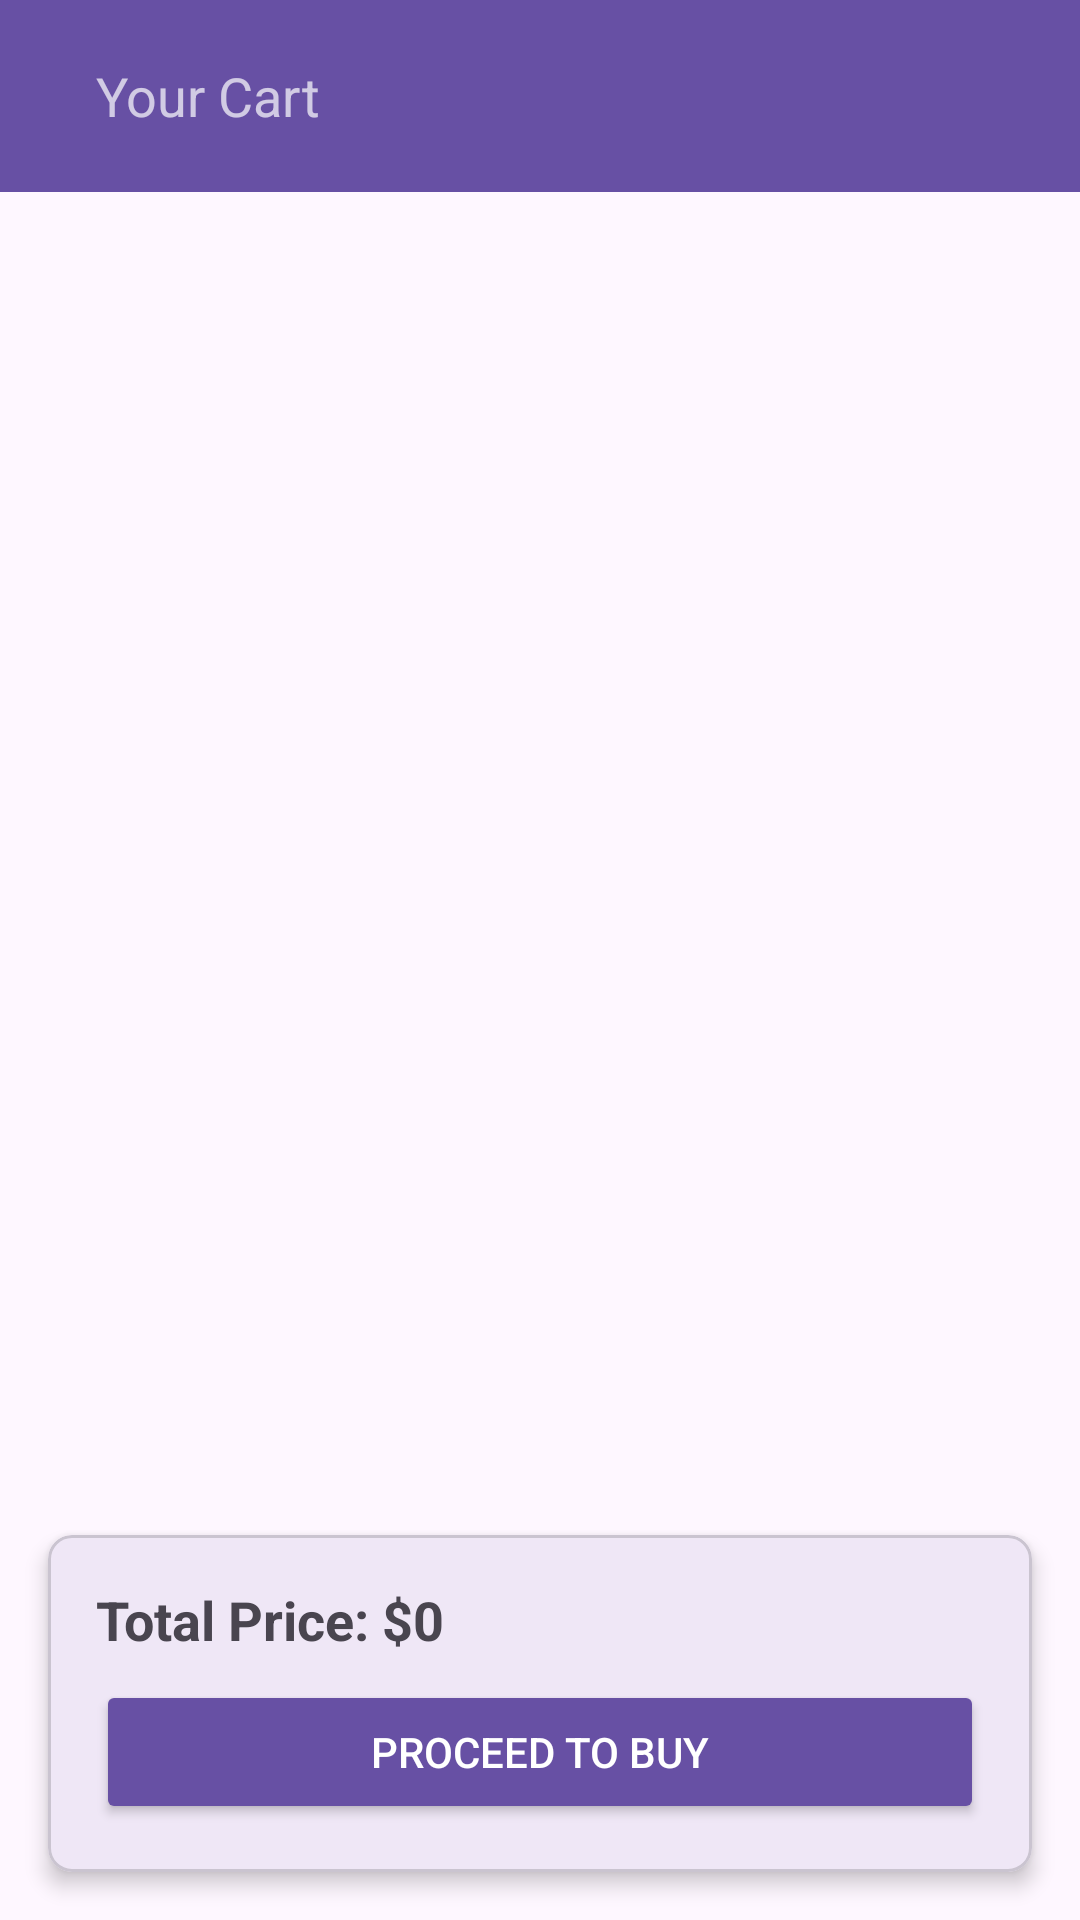

Android layout source for this screen:
<!-- AndroidManifest.xml: application theme Theme.PrivateShop -->
<!-- res/layout/activity_cart.xml -->
<?xml version="1.0" encoding="utf-8"?>
<androidx.constraintlayout.widget.ConstraintLayout xmlns:android="http://schemas.android.com/apk/res/android"
    xmlns:app="http://schemas.android.com/apk/res-auto"
    xmlns:tools="http://schemas.android.com/tools"
    android:id="@+id/main"
    android:layout_width="match_parent"
    android:layout_height="match_parent"
    tools:context=".CartActivity">

    <com.google.android.material.appbar.AppBarLayout
        android:id="@+id/appBarLayout"
        android:layout_width="match_parent"
        android:layout_height="wrap_content"
        app:layout_constraintTop_toTopOf="parent">

        <androidx.appcompat.widget.Toolbar
            android:id="@+id/toolbar"
            android:layout_width="match_parent"
            android:layout_height="?attr/actionBarSize"
            android:background="?attr/colorPrimary"
            android:theme="@style/ThemeOverlay.AppCompat.Dark.ActionBar"
            app:popupTheme="@style/Theme.AppCompat.Light.DarkActionBar">

            <TextView
                android:id="@+id/tvUsername"
                android:layout_width="wrap_content"
                android:layout_height="wrap_content"
                android:layout_gravity="start"
                android:paddingStart="16dp"
                android:text="Your Cart"
                android:textAppearance="@style/TextAppearance.AppCompat.Medium" />

            <LinearLayout
                android:layout_width="wrap_content"
                android:layout_height="match_parent"
                android:layout_gravity="end"
                android:gravity="center_vertical"
                android:orientation="horizontal">



                <ImageButton
                    android:id="@+id/btnLogout"
                    android:layout_width="wrap_content"
                    android:layout_height="wrap_content"
                    android:layout_marginEnd="8dp"
                    android:background="@drawable/circle_white"
                    android:padding="8dp"
                    android:src="@drawable/ic_logout" />

            </LinearLayout>

        </androidx.appcompat.widget.Toolbar>
    </com.google.android.material.appbar.AppBarLayout>

    <androidx.recyclerview.widget.RecyclerView
        android:id="@+id/rvCartItems"
        android:layout_width="0dp"
        android:layout_height="0dp"
        android:layout_marginStart="30dp"
        android:layout_marginTop="20dp"
        android:layout_marginEnd="30dp"
        android:layout_marginBottom="20dp"
        app:layout_constraintBottom_toTopOf="@+id/cardViewTotal"
        app:layout_constraintEnd_toEndOf="parent"
        app:layout_constraintStart_toStartOf="parent"
        app:layout_constraintTop_toBottomOf="@+id/appBarLayout" />

    <com.google.android.material.card.MaterialCardView
        android:id="@+id/cardViewTotal"
        android:layout_width="0dp"
        android:layout_height="wrap_content"
        android:layout_margin="16dp"
        app:layout_constraintBottom_toBottomOf="parent"
        app:layout_constraintStart_toStartOf="parent"
        app:layout_constraintEnd_toEndOf="parent"
        app:cardElevation="4dp"
        app:cardCornerRadius="8dp">

        <LinearLayout
            android:layout_width="match_parent"
            android:layout_height="wrap_content"
            android:orientation="vertical"
            android:padding="16dp">

            <TextView
                android:id="@+id/tvTotalPrice"
                android:layout_width="match_parent"
                android:layout_height="wrap_content"
                android:text="Total Price: $0"
                android:textSize="18sp"
                android:textStyle="bold"/>

            <Button
                android:id="@+id/btnBuy"
                android:layout_width="match_parent"
                android:layout_height="wrap_content"
                android:text="Proceed to Buy"
                android:layout_marginTop="8dp"
                android:backgroundTint="?attr/colorPrimary"
                android:textColor="@android:color/white" />

        </LinearLayout>

    </com.google.android.material.card.MaterialCardView>
</androidx.constraintlayout.widget.ConstraintLayout>
<!-- resources referenced by this layout -->
<resources>
  <style name="Theme.PrivateShop" parent="Base.Theme.PrivateShop" />
  <style name="Base.Theme.PrivateShop" parent="Theme.Material3.DayNight.NoActionBar">
          
          
      </style>
</resources>
